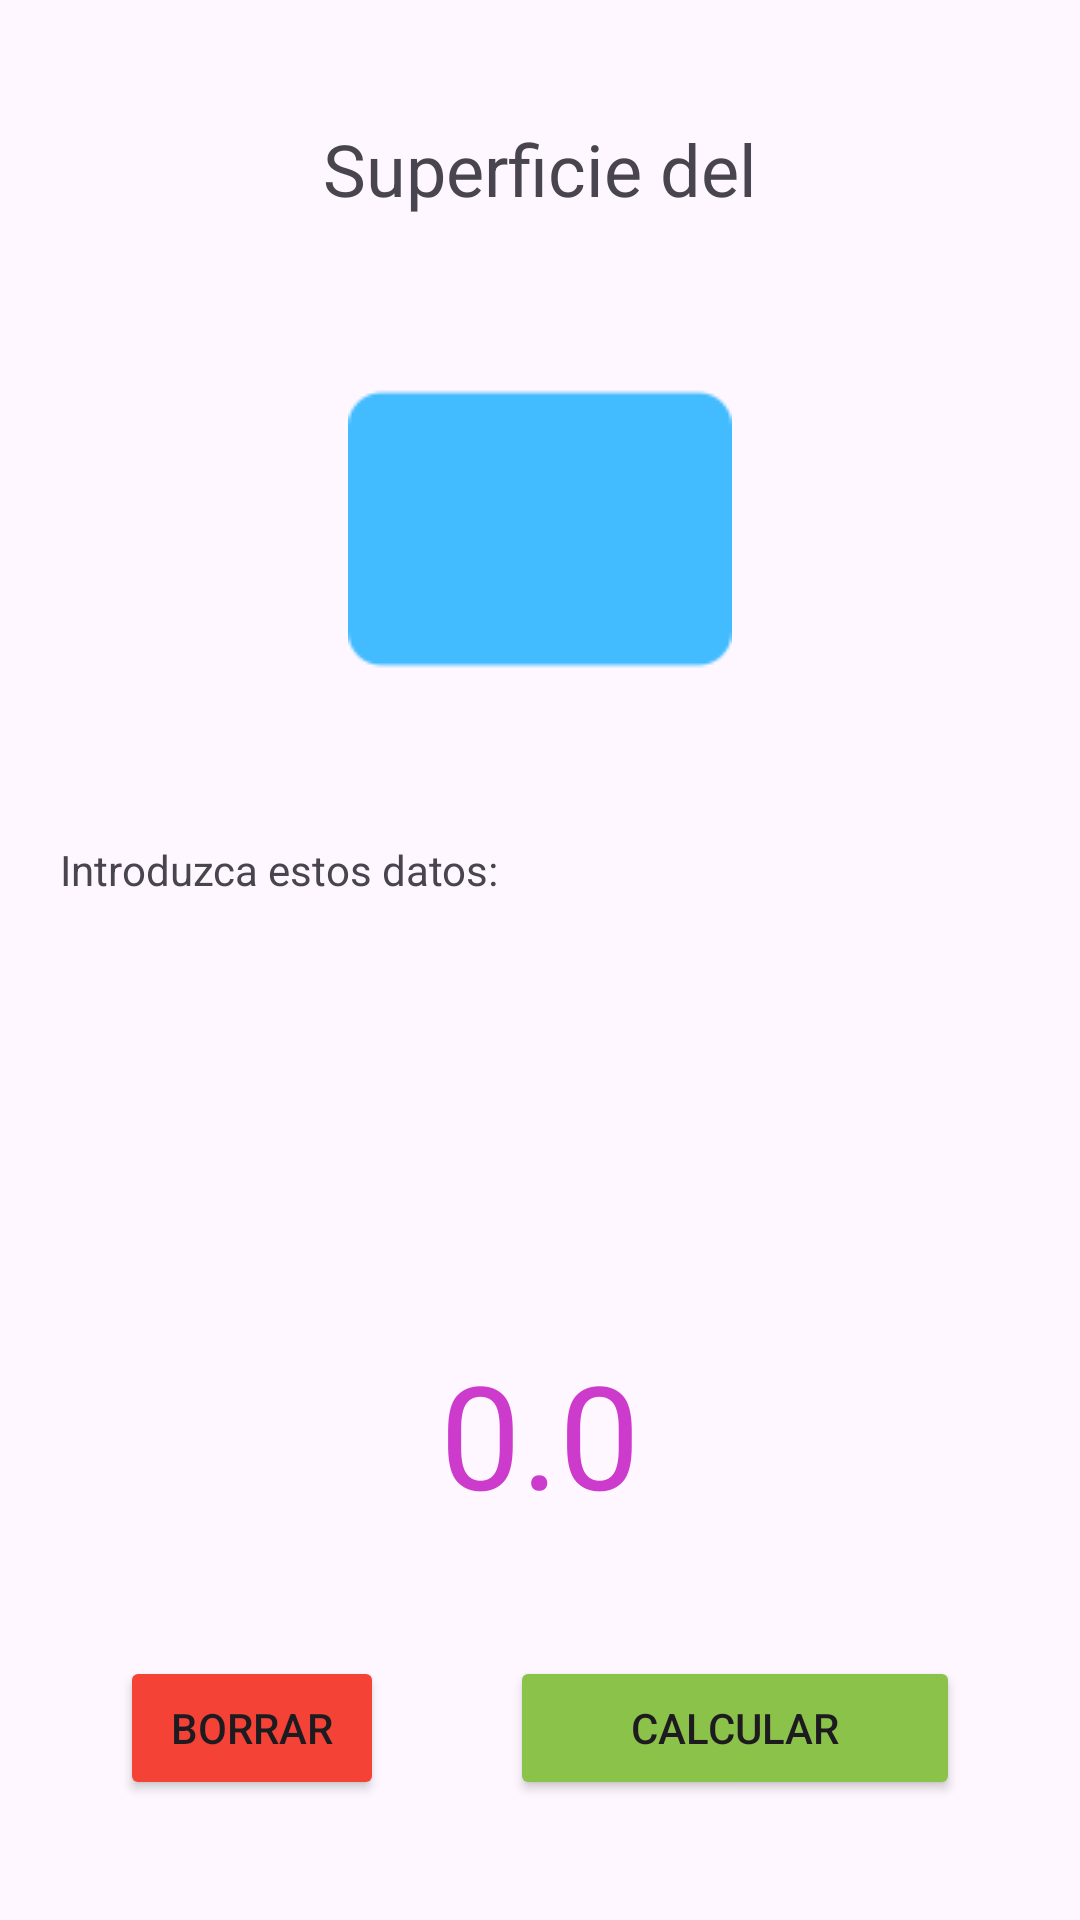

Produce the Android XML layout that renders to this screen, including the resource entries it uses.
<!-- AndroidManifest.xml: application theme Theme.CalculoSuperficies -->
<!-- res/layout/activity_calculo.xml -->
<?xml version="1.0" encoding="utf-8"?>
<androidx.constraintlayout.widget.ConstraintLayout xmlns:android="http://schemas.android.com/apk/res/android"
    xmlns:app="http://schemas.android.com/apk/res-auto"
    xmlns:tools="http://schemas.android.com/tools"
    android:layout_width="match_parent"
    android:layout_height="match_parent"
    android:padding="20dp">

    <TextView
        android:id="@+id/lbltitulo"
        android:layout_width="wrap_content"
        android:layout_height="wrap_content"
        android:layout_marginTop="20dp"
        android:text="@string/str_titulo"
        android:textSize="24sp"
        app:layout_constraintEnd_toEndOf="parent"
        app:layout_constraintStart_toStartOf="parent"
        app:layout_constraintTop_toTopOf="parent" />

    <ImageView
        android:id="@+id/imgfigura"
        android:layout_width="wrap_content"
        android:layout_height="wrap_content"
        android:layout_marginTop="40dp"
        app:layout_constraintEnd_toEndOf="parent"
        app:layout_constraintStart_toStartOf="parent"
        app:layout_constraintTop_toBottomOf="@+id/lbltitulo"
        app:srcCompat="@drawable/rectangulo" />

    <TextView
        android:id="@+id/lbltexto"
        android:layout_width="wrap_content"
        android:layout_height="wrap_content"
        android:layout_marginTop="40dp"
        android:text="@string/str_textocalcula"
        app:layout_constraintStart_toStartOf="parent"
        app:layout_constraintTop_toBottomOf="@+id/imgfigura" />

    <EditText
        android:id="@+id/inmayor"
        android:layout_width="0dp"
        android:layout_height="48dp"
        android:layout_marginStart="16dp"
        android:layout_marginTop="20dp"
        android:layout_marginEnd="16dp"
        android:hint="@string/str_ladomayor"
        android:inputType="numberDecimal"
        android:visibility="invisible"
        app:layout_constraintEnd_toEndOf="parent"
        app:layout_constraintStart_toStartOf="parent"
        app:layout_constraintTop_toBottomOf="@+id/lbltexto" />

    <EditText
        android:id="@+id/inmenor"
        android:layout_width="0dp"
        android:layout_height="48dp"
        android:layout_marginStart="16dp"
        android:layout_marginTop="12dp"
        android:layout_marginEnd="16dp"
        android:hint="@string/str_ladomenor"
        android:inputType="numberDecimal"
        android:visibility="invisible"
        app:layout_constraintEnd_toEndOf="parent"
        app:layout_constraintStart_toStartOf="parent"
        app:layout_constraintTop_toBottomOf="@+id/inmayor" />

    <EditText
        android:id="@+id/inradio"
        android:layout_width="0dp"
        android:layout_height="48dp"
        android:layout_marginStart="16dp"
        android:layout_marginTop="20dp"
        android:layout_marginEnd="16dp"
        android:hint="@string/str_radio"
        android:inputType="numberDecimal"
        android:visibility="invisible"
        app:layout_constraintEnd_toEndOf="parent"
        app:layout_constraintStart_toStartOf="parent"
        app:layout_constraintTop_toBottomOf="@+id/lbltexto" />

    <EditText
        android:id="@+id/inlado"
        android:layout_width="0dp"
        android:layout_height="48dp"
        android:layout_marginStart="16dp"
        android:layout_marginTop="20dp"
        android:layout_marginEnd="16dp"
        android:hint="@string/str_lado"
        android:inputType="numberDecimal"
        android:visibility="invisible"
        app:layout_constraintEnd_toEndOf="parent"
        app:layout_constraintStart_toStartOf="parent"
        app:layout_constraintTop_toBottomOf="@+id/lbltexto" />

    <TextView
        android:id="@+id/lblsol"
        android:layout_width="wrap_content"
        android:layout_height="wrap_content"
        android:layout_marginBottom="110dp"
        android:fontFamily="@font/caladea_bold"
        android:text="0.0"
        android:textColor="@color/magenta"
        android:textSize="48sp"
        app:layout_constraintBottom_toBottomOf="parent"
        app:layout_constraintEnd_toEndOf="parent"
        app:layout_constraintStart_toStartOf="parent" />


    <Button
        android:id="@+id/btncalcular"
        android:layout_width="150dp"
        android:layout_height="wrap_content"
        android:layout_marginEnd="20dp"
        android:layout_marginBottom="20dp"
        android:backgroundTint="@color/verde"
        android:text="@string/str_calcular"
        app:cornerRadius="0dp"
        app:layout_constraintBottom_toBottomOf="parent"
        app:layout_constraintEnd_toEndOf="parent" />

    <Button
        android:id="@+id/btnborrar"
        android:layout_width="wrap_content"
        android:layout_height="wrap_content"
        android:layout_marginStart="20dp"
        android:layout_marginBottom="20dp"
        android:backgroundTint="@color/rojo"
        android:text="@string/str_borrar"
        app:cornerRadius="0dp"
        app:layout_constraintBottom_toBottomOf="parent"
        app:layout_constraintStart_toStartOf="parent" />
</androidx.constraintlayout.widget.ConstraintLayout>
<!-- resources referenced by this layout -->
<resources>
  <color name="magenta">#cd3bcd</color>
  <color name="rojo">#F44336</color>
  <color name="verde">#8BC34A</color>
  <!-- drawable rectangulo: png bitmap (drawable, 869 bytes) -->
  <string name="str_borrar">BORRAR</string>
  <string name="str_calcular">CALCULAR</string>
  <string name="str_lado">lado</string>
  <string name="str_ladomayor">Lado mayor</string>
  <string name="str_ladomenor">Lado menor</string>
  <string name="str_radio">Radio</string>
  <string name="str_textocalcula">Introduzca estos datos:</string>
  <string name="str_titulo">Superficie del</string>
  <style name="Theme.CalculoSuperficies" parent="Base.Theme.CalculoSuperficies" />
  <style name="Base.Theme.CalculoSuperficies" parent="Theme.Material3.DayNight.NoActionBar">
          
          
      </style>
</resources>
